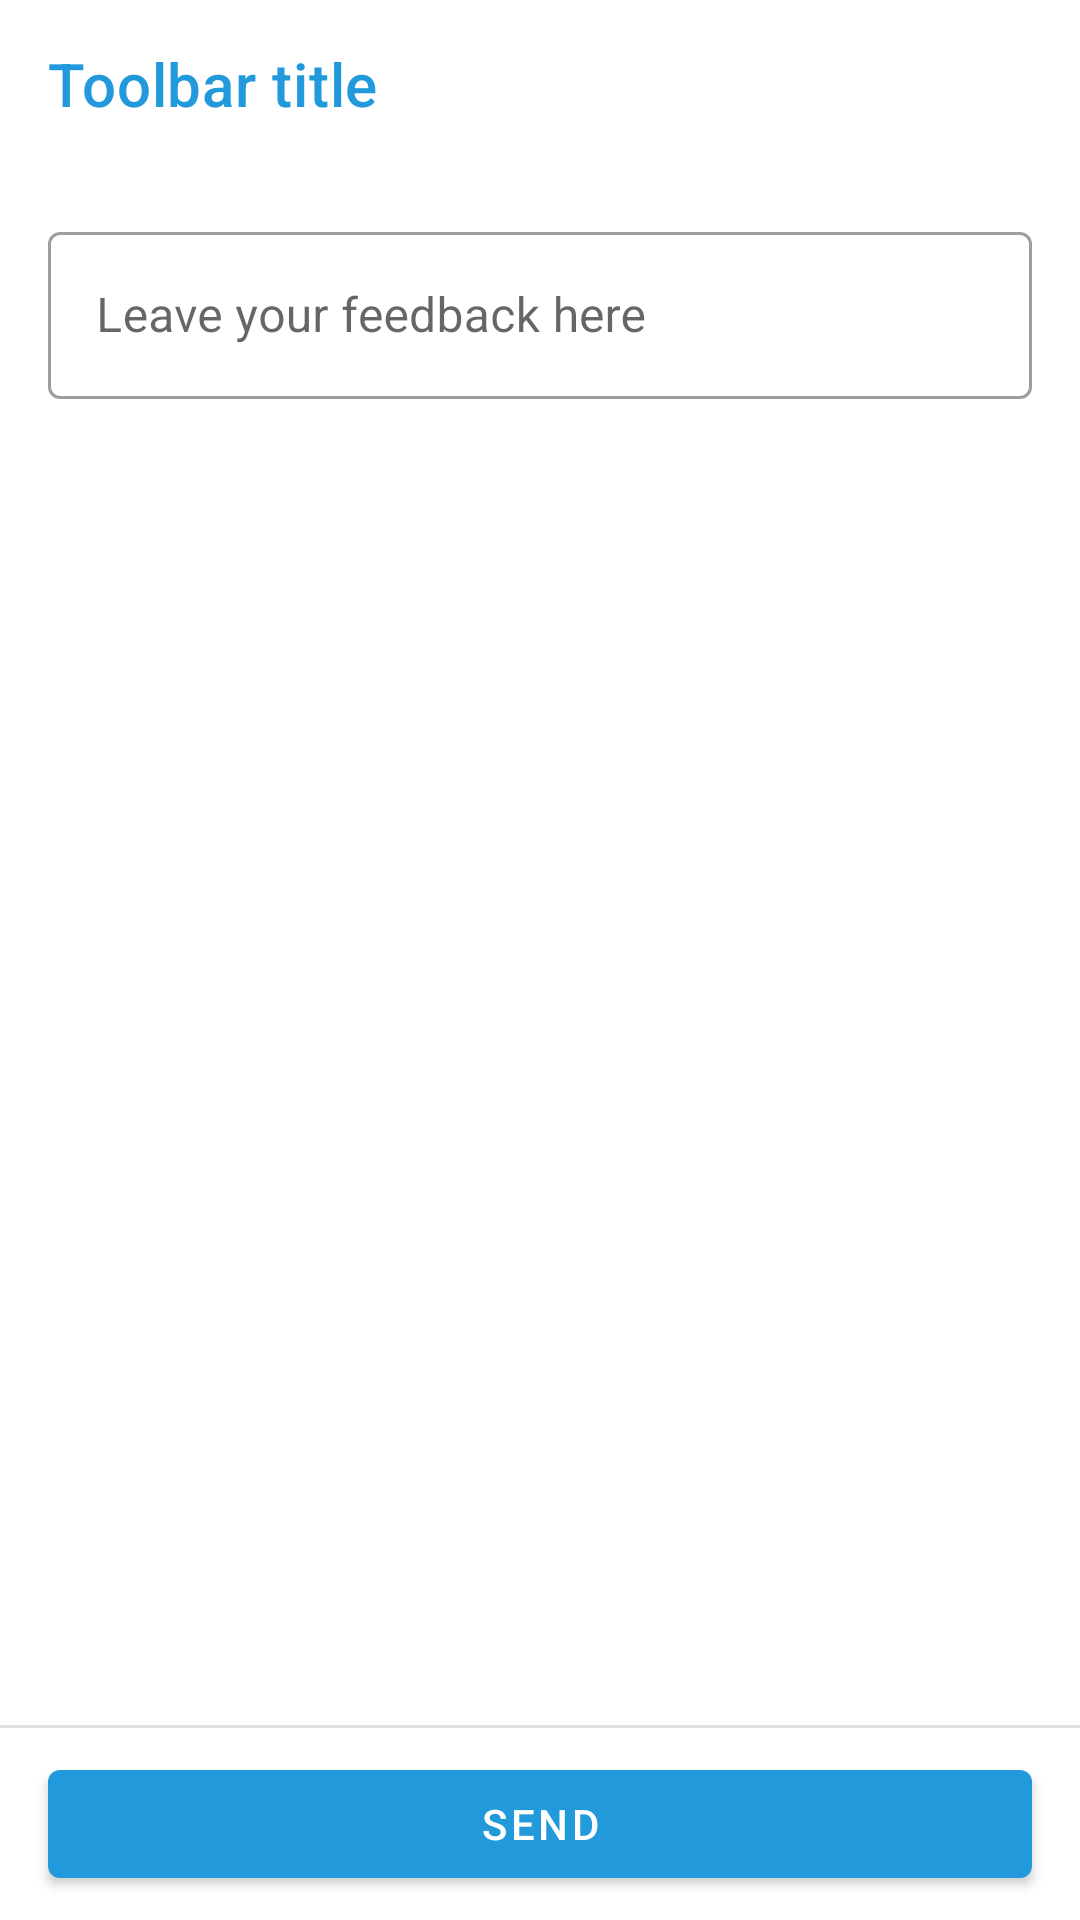

Produce the Android XML layout that renders to this screen, including the resource entries it uses.
<!-- AndroidManifest.xml: application theme Theme.ItisTimetable -->
<!-- res/layout/fragment_feedback.xml -->
<?xml version="1.0" encoding="utf-8"?>
<androidx.constraintlayout.widget.ConstraintLayout xmlns:android="http://schemas.android.com/apk/res/android"
    xmlns:app="http://schemas.android.com/apk/res-auto"
    android:layout_width="match_parent"
    android:layout_height="match_parent">

    <include
        android:id="@+id/toolbar_container"
        layout="@layout/nav_toolbar"
        app:layout_constraintTop_toTopOf="parent" />

    <ScrollView
        android:layout_width="match_parent"
        android:layout_height="0dp"
        android:clipToPadding="false"
        android:padding="16dp"
        app:layout_constraintBottom_toTopOf="@+id/bottom_action_block_divider"
        app:layout_constraintTop_toBottomOf="@+id/toolbar_container">

        <LinearLayout
            android:layout_width="match_parent"
            android:layout_height="wrap_content"
            android:orientation="vertical">

            <com.google.android.material.textfield.TextInputLayout
                style="@style/Widget.MaterialComponents.TextInputLayout.OutlinedBox"
                android:layout_width="match_parent"
                android:layout_height="wrap_content"
                android:hint="@string/leave_feedback_here_hint">

                <com.google.android.material.textfield.TextInputEditText
                    android:id="@+id/feedback_text"
                    android:layout_width="match_parent"
                    android:layout_height="wrap_content" />
            </com.google.android.material.textfield.TextInputLayout>
        </LinearLayout>
    </ScrollView>

    <com.google.android.material.divider.MaterialDivider
        android:id="@+id/bottom_action_block_divider"
        android:layout_width="match_parent"
        android:layout_height="wrap_content"
        android:layout_marginBottom="8dp"
        app:layout_constraintBottom_toTopOf="@+id/send_feedback_button" />

    <com.google.android.material.button.MaterialButton
        android:id="@+id/send_feedback_button"
        android:layout_width="match_parent"
        android:layout_height="wrap_content"
        android:layout_marginStart="16dp"
        android:layout_marginEnd="16dp"
        android:layout_marginBottom="8dp"
        android:text="@string/send_feedback_title"
        app:icon="@drawable/ic_send_24"
        app:iconGravity="textStart"
        app:iconSize="20dp"
        app:layout_constraintBottom_toBottomOf="parent"
        app:layout_constraintEnd_toEndOf="parent"
        app:layout_constraintStart_toStartOf="parent" />
</androidx.constraintlayout.widget.ConstraintLayout>
<!-- res/layout/nav_toolbar.xml (included above) -->
<?xml version="1.0" encoding="utf-8"?>
<com.google.android.material.appbar.AppBarLayout xmlns:android="http://schemas.android.com/apk/res/android"
    xmlns:app="http://schemas.android.com/apk/res-auto"
    xmlns:tools="http://schemas.android.com/tools"
    android:layout_width="match_parent"
    android:layout_height="wrap_content"
    app:layout_constraintTop_toTopOf="parent">

    <com.google.android.material.appbar.MaterialToolbar
        android:id="@+id/toolbar"
        android:layout_width="match_parent"
        android:layout_height="?attr/actionBarSize"
        android:background="?attr/colorSurface"
        app:titleTextColor="@color/primary"
        tools:ignore="RtlSymmetry"
        tools:title="Toolbar title" />
</com.google.android.material.appbar.AppBarLayout>
<!-- resources referenced by this layout -->
<resources>
  <color name="primary">#2199DA</color>
  <string name="leave_feedback_here_hint">Leave your feedback here</string>
  <string name="send_feedback_title">Send</string>
  <style name="Theme.ItisTimetable" parent="Theme.MaterialComponents.DayNight.NoActionBar">
          
          <item name="colorPrimary">@color/primary</item>
          <item name="colorPrimaryVariant">@color/primary</item>
          <item name="colorOnPrimary">@color/white</item>
          
          <item name="colorSecondary">@color/primary</item>
          <item name="colorSecondaryVariant">@color/background_light</item>
          <item name="colorOnSecondary">@color/black</item>
          
          <item name="android:statusBarColor">?attr/colorSurface</item>
  
          <item name="drawerArrowStyle">@style/NavigationArrowStyle</item>
  
          
          <item name="android:colorBackgroundFloating">@color/color_background_floating</item>
      </style>
  <color name="white">#FFFFFFFF</color>
  <color name="background_light">#D8F0FF</color>
  <color name="black">#FF000000</color>
  <style name="NavigationArrowStyle" parent="Widget.AppCompat.DrawerArrowToggle">
          <item name="color">@color/primary</item>
      </style>
  <color name="color_background_floating">@color/gray_lighter</color>
  <color name="gray_lighter">#F1F1F1</color>
</resources>
